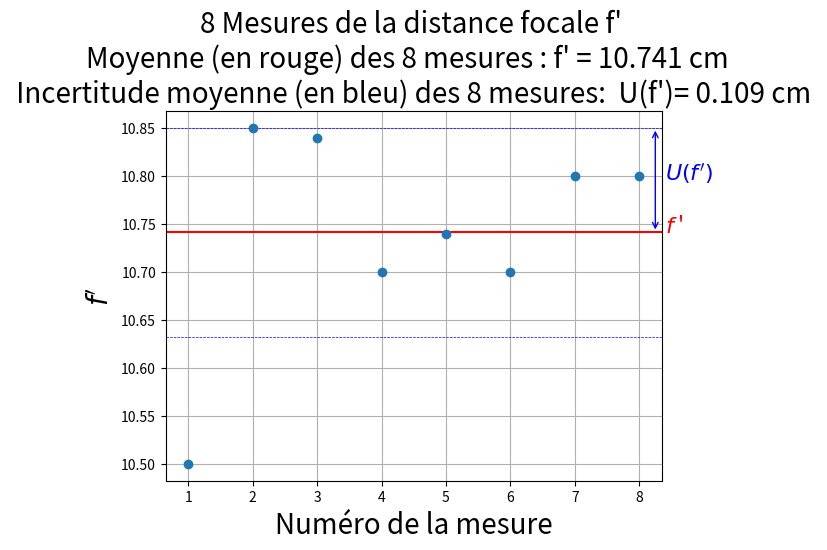

Python code for this plot:
import numpy as np                             #[NE PAS MODIFIER CETTE LIGNE]
import matplotlib.pyplot as plt                #[NE PAS MODIFIER CETTE LIGNE]

OA =     [-15,-17,-19,  -20,  -21,-23,-25,-27] #COMPLETER CETTE LIGNE AVEC DES VALEURS EN CM
                                               #Exemple : OA = [-7, -8, -9, -10, -11]
                                               #Attention : les grandeurs algébriques peuvent être négatives

U_OA = [0.3,0.3,0.3,0.3,0.3,0.3,0.3,0.3]       #COMPLETER CETTE LIGNE AVEC DES VALEURS EN CM

OAprime = [35, 30, 25.25, 23,   22, 20, 19,  18 ] #COMPLETER CETTE LIGNE AVEC DES VALEURS EN CM
                                                 #Exemple : OAprime = [17, 18, 19, 10, 11]
                                                 #Attention : ce sont des grandeurs algébriques !!

U_OAprime = [0.5,0.5,0.5,0.5,0.5,0.5,0.5,0.5]  #COMPLETER CETTE LIGNE AVEC DES VALEURS EN CM

nbDeMesuresOA = np.size(OA)           #Calcul le nombre de mesures de OA [NE PAS MODIFIER CETTE LIGNE]

print("Les résultats de vos mesures ont été stockées dans les 4 listes suivantes : ")
print("OA        = ", OA)
print("U_OA      = ", U_OA)
print("OAprime   = ",  OAprime)
print("U_OAprime = ", U_OAprime)

fprimes =[] #Liste Vide                                                             [NE PAS MODIFIER CETTE LIGNE]
U_fprimes =[] #Liste Vide                                                           [NE PAS MODIFIER CETTE LIGNE]

for i in range(0,8): #Pour chacune des 8 mesures, on calcule fprime et U_fprime     [NE PAS MODIFIER CETTE LIGNE]
    
    fprime = 1/(1/OAprime[i]-1/OA[i])                                                       #COMPLETER CETTE LIGNE   
    U_fprime = 2*fprime**2*( (U_OA[i]/OA[i]**2)**2+(U_OAprime[i]/OAprime[i]**2)**2 )**0.5   #COMPLETER CETTE LIGNE

    fprimes.append(fprime)  #Ajout du résultat dans la liste                        [NE PAS MODIFIER CETTE LIGNE]
    U_fprimes.append(U_fprime)  #Ajout du résultat dans la liste                    [NE PAS MODIFIER CETTE LIGNE]

fprimes=np.round(fprimes,2) #Ces lignes arrondissent les résultats              [NE PAS MODIFIER CETTE LIGNE]
U_fprimes=np.round(U_fprimes,2) #pour ne conserver qu'un chiffre après la virgule   [NE PAS MODIFIER CETTE LIGNE]

print("Voici les résultats des calculs")                                           #[NE PAS MODIFIER CETTE LIGNE]
print("f'    = ", fprimes)                                                            #[NE PAS MODIFIER CETTE LIGNE]
print("U(f') = ", U_fprimes)                                                       #[NE PAS MODIFIER CETTE LIGNE]

fprime_moy = np.mean(fprimes) # moyenne des mesures
U_fprime_moy = (np.sum(U_fprimes**2))**0.5/nbDeMesuresOA #moyenne des incertitudes
plt.errorbar(np.arange(1,nbDeMesuresOA+1),fprimes,xerr=0,yerr=0,fmt='o')
plt.xlabel('Numéro de la mesure',fontsize=20)
plt.ylabel("$f'$",fontsize=20)
titre = "%.0f Mesures de la distance focale f' \n"
soustitre = "Moyenne (en rouge) des %.0f mesures : f' = %.3f cm  \n Incertitude moyenne (en bleu) des 8 mesures:  U(f')= %.3f cm "
titre2 = titre+soustitre
plt.title(titre2%(nbDeMesuresOA,nbDeMesuresOA,fprime_moy,U_fprime_moy),fontsize=20)
plt.grid()
plt.axhline(y = fprime_moy, color = 'r', linestyle = '-')
plt.axhline(y = fprime_moy + U_fprime_moy , color = 'b', linestyle = '--',linewidth= 0.5)
plt.axhline(y = fprime_moy - U_fprime_moy , color = 'b', linestyle = '--',linewidth= 0.5)
plt.annotate("", xy=(8.25,fprime_moy), xytext=(8.25,fprime_moy+ U_fprime_moy), arrowprops=dict(arrowstyle='<->',color="b"))
plt.text(8.4,fprime_moy+U_fprime_moy/2, "$U(f')$",color="b",fontsize=16)
plt.text(8.4,fprime_moy, "$f$ '",color ="r",fontsize=16)
plt.show()